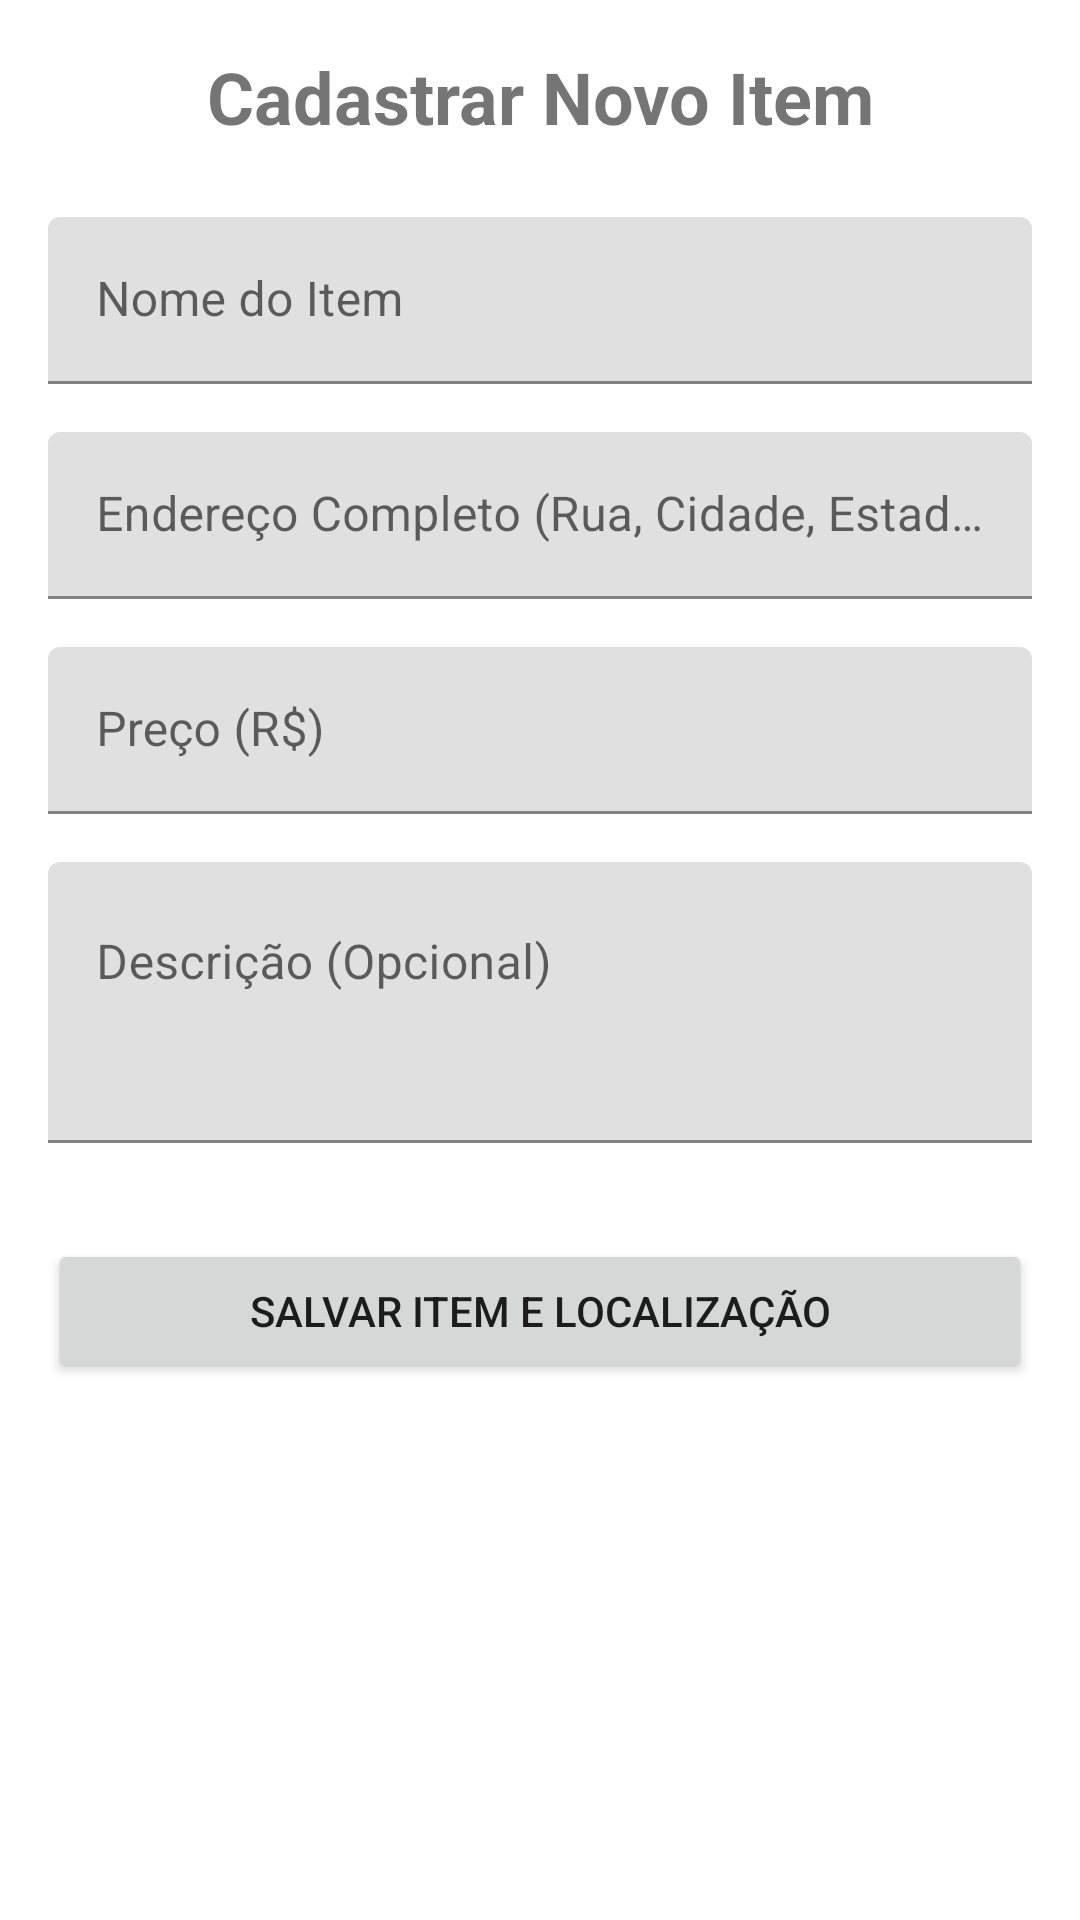

Reconstruct the res/layout file that produces this screen, plus the resources it refers to.
<!-- AndroidManifest.xml: application theme Theme.AndroidAppTemplate -->
<!-- res/layout/fragment_adicionar_item.xml -->
<?xml version="1.0" encoding="utf-8"?>
<ScrollView xmlns:android="http://schemas.android.com/apk/res/android"
    xmlns:tools="http://schemas.android.com/tools"
    android:layout_width="match_parent"
    android:layout_height="match_parent"
    tools:context=".ui.adicionar.AdicionarItemFragment">

    <LinearLayout
        android:layout_width="match_parent"
        android:layout_height="wrap_content"
        android:orientation="vertical"
        android:padding="16dp">

        <TextView
            android:layout_width="match_parent"
            android:layout_height="wrap_content"
            android:text="Cadastrar Novo Item"
            android:textSize="24sp"
            android:textStyle="bold"
            android:gravity="center"
            android:layout_marginBottom="24dp" />

        <com.google.android.material.textfield.TextInputLayout
            android:layout_width="match_parent"
            android:layout_height="wrap_content"
            android:hint="Nome do Item"
            android:layout_marginBottom="16dp">

            <com.google.android.material.textfield.TextInputEditText
                android:id="@+id/inputNome"
                android:layout_width="match_parent"
                android:layout_height="wrap_content"
                android:inputType="textCapSentences" />
        </com.google.android.material.textfield.TextInputLayout>

        <com.google.android.material.textfield.TextInputLayout
            android:layout_width="match_parent"
            android:layout_height="wrap_content"
            android:hint="Endereço Completo (Rua, Cidade, Estado)"
            android:layout_marginBottom="16dp">

            <com.google.android.material.textfield.TextInputEditText
                android:id="@+id/inputEndereco"
                android:layout_width="match_parent"
                android:layout_height="wrap_content"
                android:inputType="textPostalAddress" />
        </com.google.android.material.textfield.TextInputLayout>

        <com.google.android.material.textfield.TextInputLayout
            android:layout_width="match_parent"
            android:layout_height="wrap_content"
            android:hint="Preço (R$)"
            android:layout_marginBottom="16dp">

            <com.google.android.material.textfield.TextInputEditText
                android:id="@+id/inputPreco"
                android:layout_width="match_parent"
                android:layout_height="wrap_content"
                android:inputType="numberDecimal" />
        </com.google.android.material.textfield.TextInputLayout>

        <com.google.android.material.textfield.TextInputLayout
            android:layout_width="match_parent"
            android:layout_height="wrap_content"
            android:hint="Descrição (Opcional)"
            android:layout_marginBottom="32dp">

            <com.google.android.material.textfield.TextInputEditText
                android:id="@+id/inputDescricao"
                android:layout_width="match_parent"
                android:layout_height="wrap_content"
                android:lines="3"
                android:gravity="top"
                android:inputType="textMultiLine" />
        </com.google.android.material.textfield.TextInputLayout>

        <Button
            android:id="@+id/botaoSalvar"
            android:layout_width="match_parent"
            android:layout_height="wrap_content"
            android:text="Salvar Item e Localização"
            android:padding="12dp" />

    </LinearLayout>
</ScrollView>
<!-- resources referenced by this layout -->
<resources>
  <style name="Theme.AndroidAppTemplate" parent="Theme.MaterialComponents.DayNight.DarkActionBar">
          <item name="colorPrimary">@color/purple_500</item>
          <item name="colorPrimaryVariant">@color/purple_700</item>
          <item name="colorOnPrimary">@color/white</item>
          <item name="colorSecondary">@color/teal_200</item>
          <item name="colorSecondaryVariant">@color/teal_700</item>
          <item name="colorOnSecondary">@color/black</item>
          <item name="android:statusBarColor">?attr/colorPrimaryVariant</item>
      </style>
  <!-- not gathered from this repository: default colours our renderer supplied (Android Studio template values) -->
  <color name="purple_500">#FF6200EE</color>
  <color name="purple_700">#FF3700B3</color>
  <color name="teal_200">#FF03DAC5</color>
  <color name="teal_700">#FF018786</color>
  <color name="black">#FF000000</color>
  <color name="white">#FFFFFFFF</color>
</resources>
